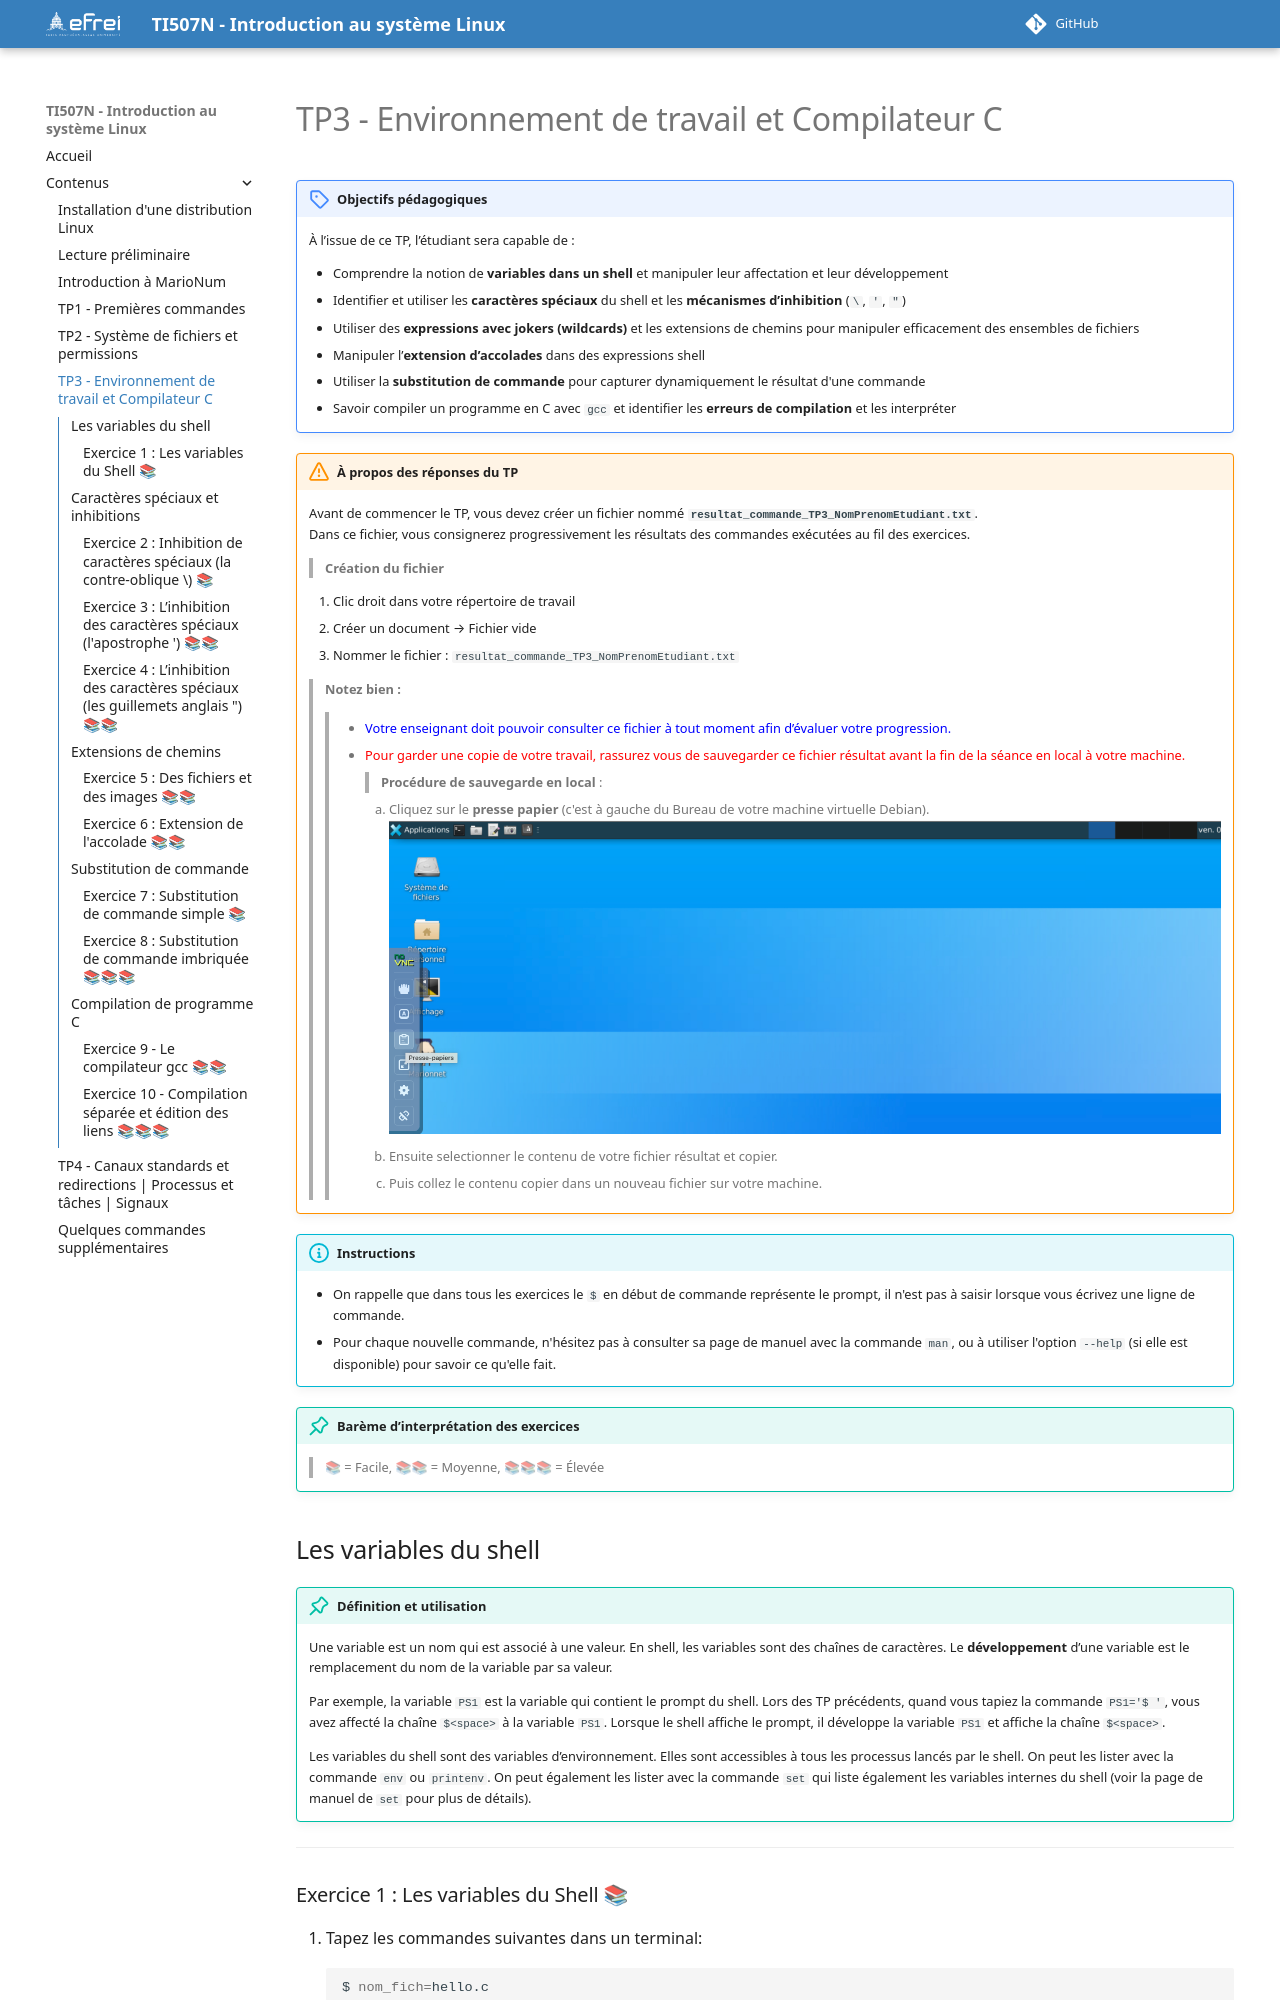

repository: YvanGuifo/introduction-linux-fr-I1TI507N · page: contenus/tp3/index.html · generator: mkdocs

---
title: TP3 - Environnement de travail et Compilateur C
---

# TP3 - Environnement de travail et Compilateur C

!!! objectifs "Objectifs pédagogiques"

    À l’issue de ce TP, l’étudiant sera capable de :

    - Comprendre la notion de **variables dans un shell** et manipuler leur affectation et leur développement
    - Identifier et utiliser les **caractères spéciaux** du shell et les **mécanismes d’inhibition** (`\`, `'`, `"`)
    - Utiliser des **expressions avec jokers (wildcards)** et les extensions de chemins pour manipuler efficacement des ensembles de fichiers
    - Manipuler l’**extension d’accolades** dans des expressions shell
    - Utiliser la **substitution de commande** pour capturer dynamiquement le résultat d'une commande
    - Savoir compiler un programme en C avec `gcc` et identifier les **erreurs de compilation** et les interpréter


!!! info "Instructions"
    - On rappelle que dans tous les exercices le `$` en début de commande représente le prompt, il n'est pas à saisir lorsque vous écrivez une ligne de commande.
    - Pour chaque nouvelle commande, n'hésitez pas à consulter sa page de manuel avec la commande `man`, ou à utiliser l'option `--help` (si elle est disponible) pour savoir ce qu'elle fait.


!!! tip "Barème d’interprétation des exercices"

    > 📚 = Facile, 📚📚 = Moyenne, 📚📚📚 = Élevée 


## Les variables du shell

!!! tip "Définition et utilisation"
    
    Une variable est un nom qui est associé à une valeur. En shell, les variables sont des chaînes de caractères.
    Le **développement** d’une variable est le remplacement du nom de la variable par sa valeur.

    Par exemple, la variable `PS1` est la variable qui contient le prompt du shell. Lors des TP précédents, quand vous tapiez
    la commande `PS1='$ '`, vous avez affecté la chaîne `$<space>` à la variable `PS1`. Lorsque le shell affiche le prompt, il développe la variable `PS1` et affiche la chaîne `$<space>`. 
    
    Les variables du shell sont des variables d’environnement. Elles sont accessibles à tous les processus lancés par le shell. On peut les lister avec la commande `env` ou `printenv`. On peut également les lister avec la commande `set` qui liste également les variables internes du shell (voir la page de manuel de `set` pour plus de détails).
---
### Exercice 1 : Les variables du Shell 📚
1. Tapez les commandes suivantes dans un terminal:
```bash
$ nom_fich=hello.c
$ echo nom_fich
$ echo $nom_fich
$ echo ${nom_fich}
$ touch $nom_fich
$ echo $nom_fichpp
$ echo ${nom_fich}pp
$ rm ${nom_fich}
```
1. Rappelez ce que fait la commande `echo`. À votre avis, à quoi sert le caractère `$` devant le nom de la variable `nom_fich`?
2. Que se passe-t-il si on demande au shell d'afficher le contenu d'une variable qui n'existe pas?
3. Que se passe-t-il si vous mettez un espace entre le nom de la variable et le signe égal `=`? Et entre le signe égal et la valeur?
4. Entrez les commandes suivantes et essayez de commenter leur effet:
```bash
$ sujet=Alice verbe=aime cod=piscine
$ phrase="$sujet $verbe la $cod."
$ echo $phrase
$ sujet=Bob verbe=mange cod=salade
$ echo $phrase
$ echo "$sujet $verbe la $cod."
```
